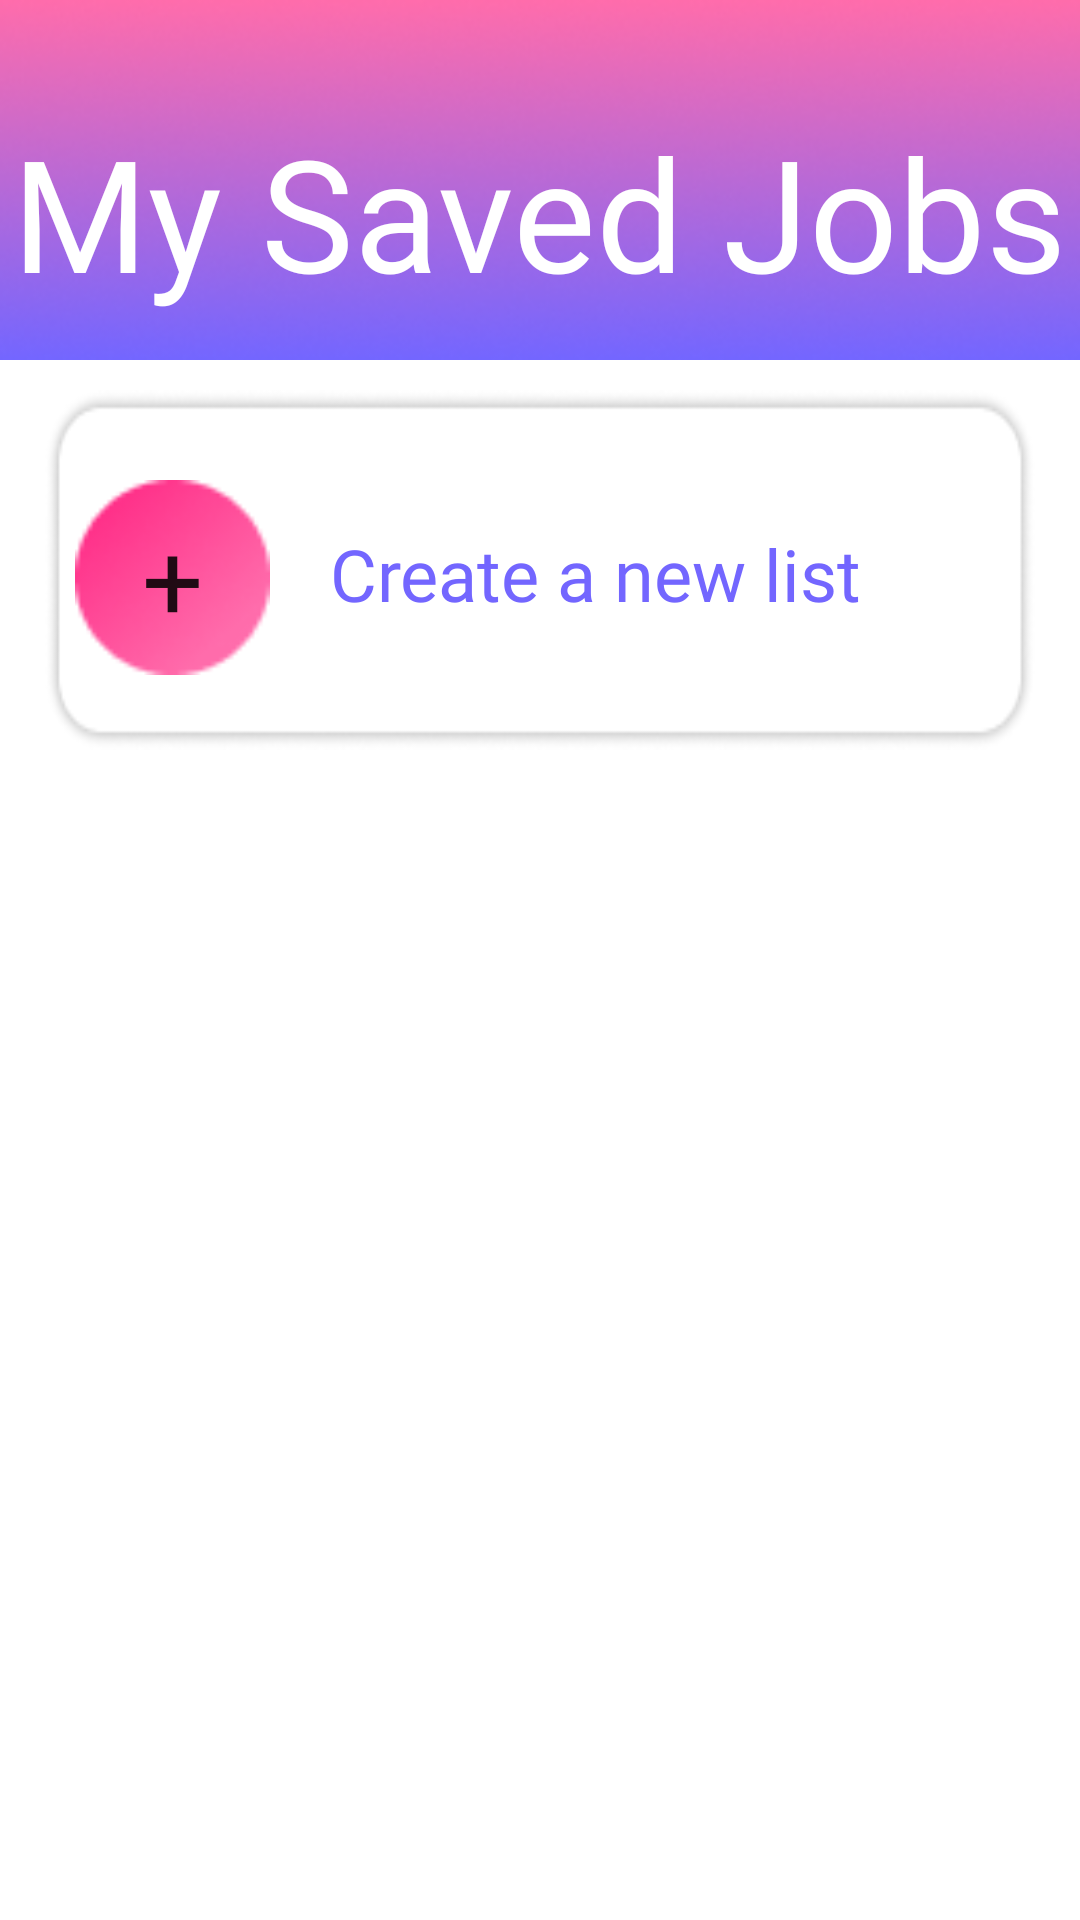

Android layout source for this screen:
<!-- AndroidManifest.xml: application theme Theme.TracciesApplication -->
<!-- res/layout/fragment_list_lists.xml -->
<?xml version="1.0" encoding="utf-8"?>
<RelativeLayout xmlns:android="http://schemas.android.com/apk/res/android"
    xmlns:tools="http://schemas.android.com/tools"
    android:layout_width="match_parent"
    android:layout_height="match_parent"
    xmlns:app="http://schemas.android.com/apk/res-auto"
    android:id="@+id/fragment_list_lists"
    android:background="@android:color/background_light"

    tools:context=".ListListsFragment">

    


    <ImageView
        android:id="@+id/imageView"
        android:layout_width="fill_parent"
        android:layout_height="120dp"
        android:scaleType="fitXY"
        app:layout_constraintEnd_toEndOf="parent"
        app:layout_constraintStart_toStartOf="parent"
        app:layout_constraintTop_toTopOf="parent"
        app:srcCompat="@drawable/backsplash" />

    <ListView
        android:id="@+id/listListView"
        android:layout_width="wrap_content"
        android:layout_height="wrap_content"
        android:layout_below="@+id/addList"


        android:layout_marginBottom="100dp" />


    <ImageView
        android:id="@+id/addList"
        android:layout_width="fill_parent"
        android:layout_height="120dp"
        android:scaleType="fitXY"
        app:layout_constraintEnd_toEndOf="parent"
        app:layout_constraintStart_toStartOf="parent"
        app:layout_constraintTop_toTopOf="parent"
        android:layout_marginTop="130dp"
        android:layout_marginLeft="15dp"
        android:layout_marginRight="15dp"
        app:srcCompat="@drawable/rectangle" />




    <Button
        android:id="@+id/buttonList"
        android:layout_width="65dp"
        android:layout_height="65dp"
        android:scaleType="fitXY"
        app:layout_constraintStart_toStartOf="@id/addList"
        app:layout_constraintTop_toTopOf="parent"
        android:layout_marginTop="160dp"
        android:text="+"
        android:gravity="center"
        android:fontFamily="@font/poppins"
        android:textSize="36dp"
        android:layout_marginLeft="25dp"
        android:background="@drawable/add_job_button"
        app:srcCompat="@drawable/add_job_button" />

    <TextView
        android:id="@+id/jobText"
        android:layout_width="wrap_content"
        android:layout_height="wrap_content"
        android:fontFamily="@font/poppins"
        android:text="Create a new list"
        android:textColor="#7366FF"
        android:textSize="24dp"

        app:layout_constraintStart_toStartOf="@id/addList"
        app:layout_constraintTop_toTopOf="parent"
        android:layout_marginTop="175dp"
        android:layout_marginLeft="110dp"/>




    <TextView
        android:id="@+id/textView"
        android:layout_width="wrap_content"
        android:layout_height="wrap_content"
        android:layout_marginTop="36dp"
        android:fontFamily="@font/rajdhani_semibold"
        android:text="My Saved Jobs"
        android:layout_centerHorizontal="true"
        android:textColor="@color/white"
        android:textSize="52sp"
        app:layout_constraintEnd_toEndOf="parent"
        app:layout_constraintHorizontal_bias="0.525"
        app:layout_constraintStart_toStartOf="parent"
        app:layout_constraintTop_toTopOf="@+id/imageView" />


    

</RelativeLayout>
<!-- resources referenced by this layout -->
<resources>
  <!-- drawable add_job_button: png bitmap (drawable, 2147 bytes) -->
  <!-- drawable backsplash: png bitmap (drawable, 30575 bytes) -->
  <!-- drawable companygraphblack: png bitmap (drawable, 7534 bytes) -->
  <!-- drawable lists2: png bitmap (drawable, 16704 bytes) -->
  <!-- drawable rectangle: png bitmap (drawable, 4896 bytes) -->
  <style name="Theme.TracciesApplication" parent="Theme.MaterialComponents.DayNight.NoActionBar">
          
          <item name="colorPrimary">@color/purple_500</item>
          <item name="colorPrimaryVariant">@color/purple_700</item>
          <item name="colorOnPrimary">@color/white</item>
          
          <item name="colorSecondary">@color/teal_200</item>
          <item name="colorSecondaryVariant">@color/teal_700</item>
          <item name="colorOnSecondary">@color/black</item>
          
          <item name="android:statusBarColor" tools:targetApi="l">?attr/colorPrimaryVariant</item>
          
      </style>
  <!-- not gathered from this repository: default colours our renderer supplied (Android Studio template values) -->
  <color name="purple_500">#FF6200EE</color>
  <color name="purple_700">#FF3700B3</color>
  <color name="teal_200">#FF03DAC5</color>
  <color name="teal_700">#FF018786</color>
  <color name="black">#FF000000</color>
  <color name="white">#FFFFFFFF</color>
</resources>
